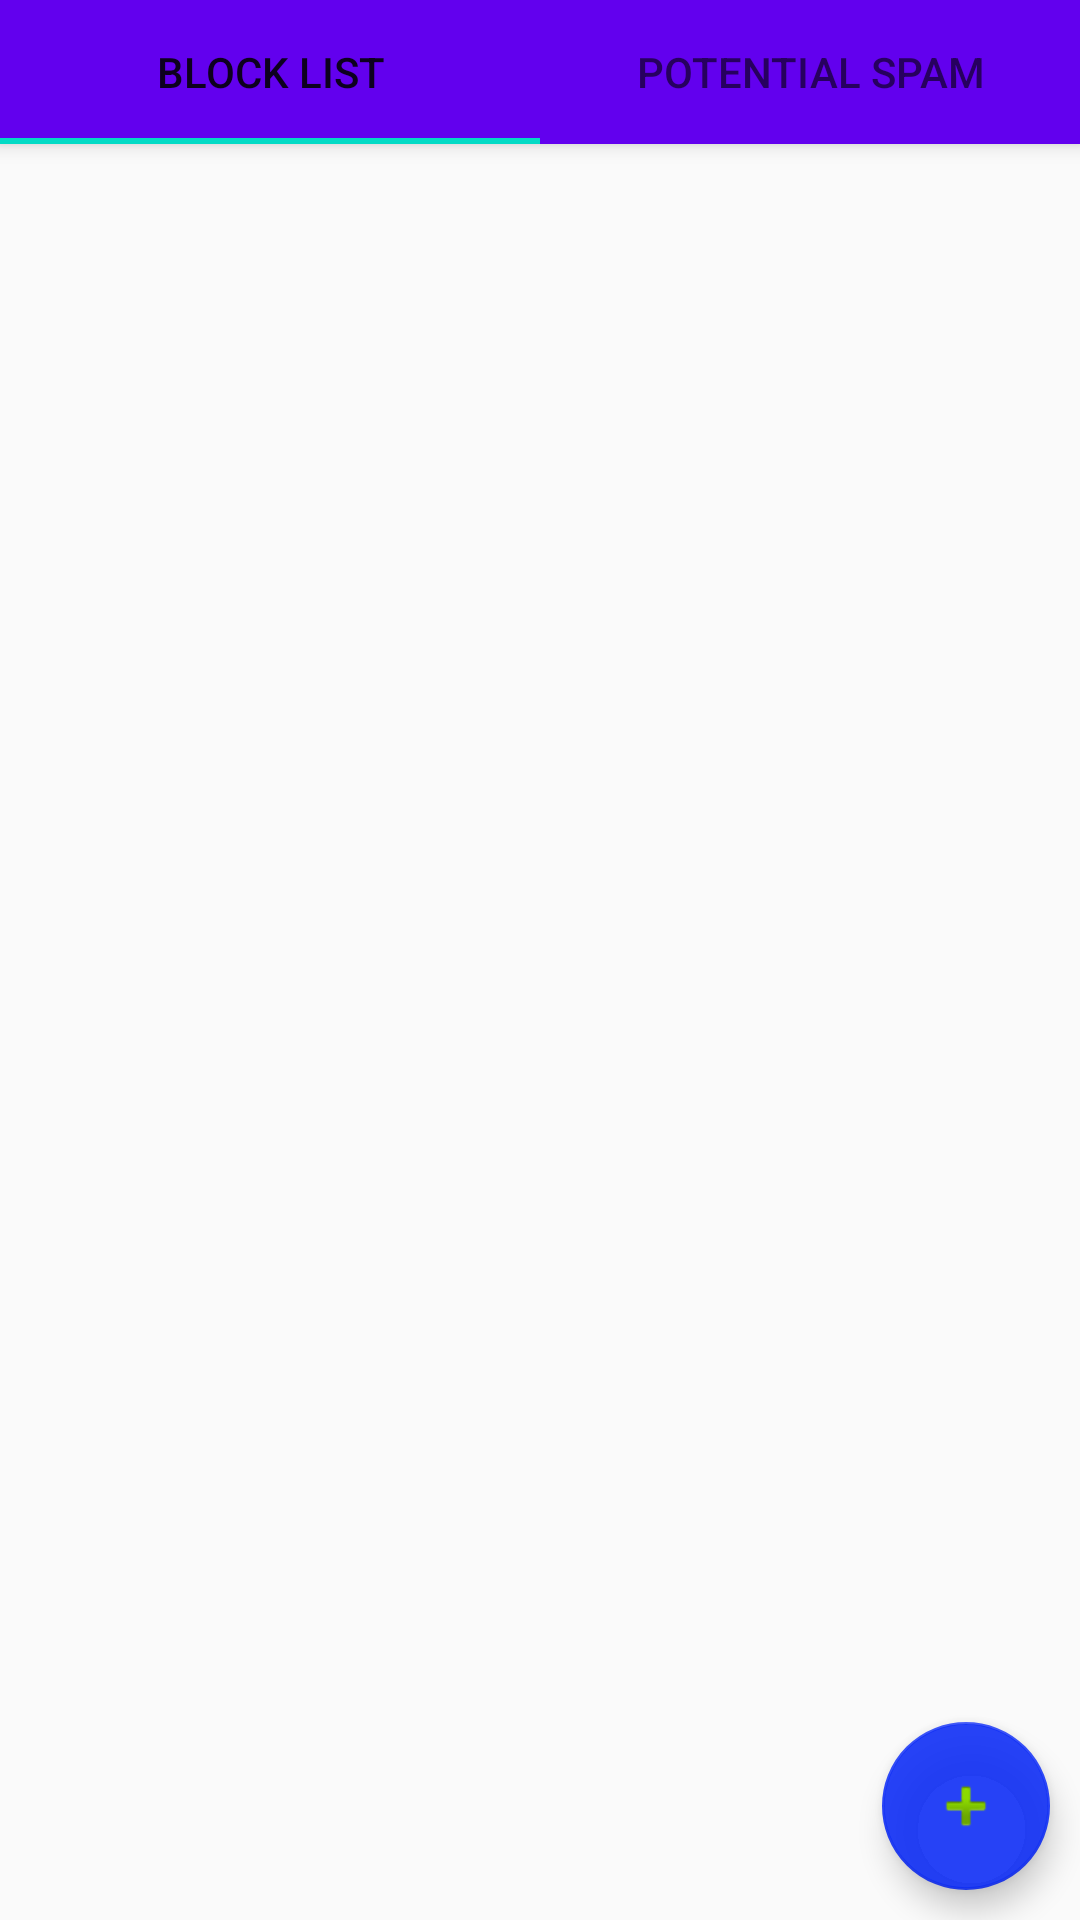

The Android layout XML behind this screen, and the referenced resources:
<!-- AndroidManifest.xml: application theme AppTheme -->
<!-- res/layout/activity_main.xml -->
<?xml version="1.0" encoding="utf-8"?>
<androidx.coordinatorlayout.widget.CoordinatorLayout xmlns:android="http://schemas.android.com/apk/res/android"
    xmlns:app="http://schemas.android.com/apk/res-auto"
    xmlns:tools="http://schemas.android.com/tools"
    android:layout_width="match_parent"
    android:layout_height="match_parent"
    tools:context=".MainActivity"
    >

    <com.google.android.material.appbar.AppBarLayout
        android:layout_width="match_parent"
        android:layout_height="wrap_content"

        >

        <com.google.android.material.tabs.TabLayout
            android:id="@+id/tabs"
            android:layout_width="match_parent"
            android:layout_height="wrap_content"
            android:background="?attr/colorPrimary">

            <com.google.android.material.tabs.TabItem
                android:id="@+id/tabItemBlockList"
                android:layout_width="wrap_content"
                android:layout_height="wrap_content"
                android:text="@string/block_list" />

            <com.google.android.material.tabs.TabItem
                android:id="@+id/tabItemPotentialSpammer"
                android:layout_width="wrap_content"
                android:layout_height="wrap_content"
                android:text="@string/potential_spam" />
        </com.google.android.material.tabs.TabLayout>


    </com.google.android.material.appbar.AppBarLayout>

    <androidx.viewpager.widget.ViewPager
        android:id="@+id/container"
        android:layout_width="match_parent"
        android:layout_height="match_parent"
        app:layout_behavior="com.google.android.material.appbar.AppBarLayout$ScrollingViewBehavior"/>

    <com.google.android.material.floatingactionbutton.FloatingActionButton
        android:id="@+id/floatingActionButtonAddSpammer"
        android:layout_width="wrap_content"
        android:layout_height="wrap_content"
        android:layout_gravity="bottom|right"
        android:layout_margin="10dp"
        android:layout_marginLeft="10dp"
        android:layout_marginTop="10dp"
        android:layout_marginRight="10dp"
        android:layout_marginBottom="10dp"
        android:clickable="true"
        app:backgroundTint="#E40E2DF7"
        app:srcCompat="@android:drawable/ic_input_add"
        android:focusable="true" />


</androidx.coordinatorlayout.widget.CoordinatorLayout>
<!-- resources referenced by this layout -->
<resources>
  <string name="block_list">Block List</string>
  <string name="potential_spam">Potential Spam</string>
  <style name="AppTheme" parent="Theme.AppCompat.Light.DarkActionBar">
          <item name="colorPrimary">@color/colorPrimary</item>
          <item name="colorPrimaryDark">@color/colorPrimaryDark</item>
          <item name="colorAccent">@color/colorAccent</item>
      </style>
  <!-- not gathered from this repository: default colours our renderer supplied (Android Studio template values) -->
  <color name="colorPrimary">#FF6200EE</color>
  <color name="colorPrimaryDark">#FF3700B3</color>
  <color name="colorAccent">#FF03DAC5</color>
</resources>
